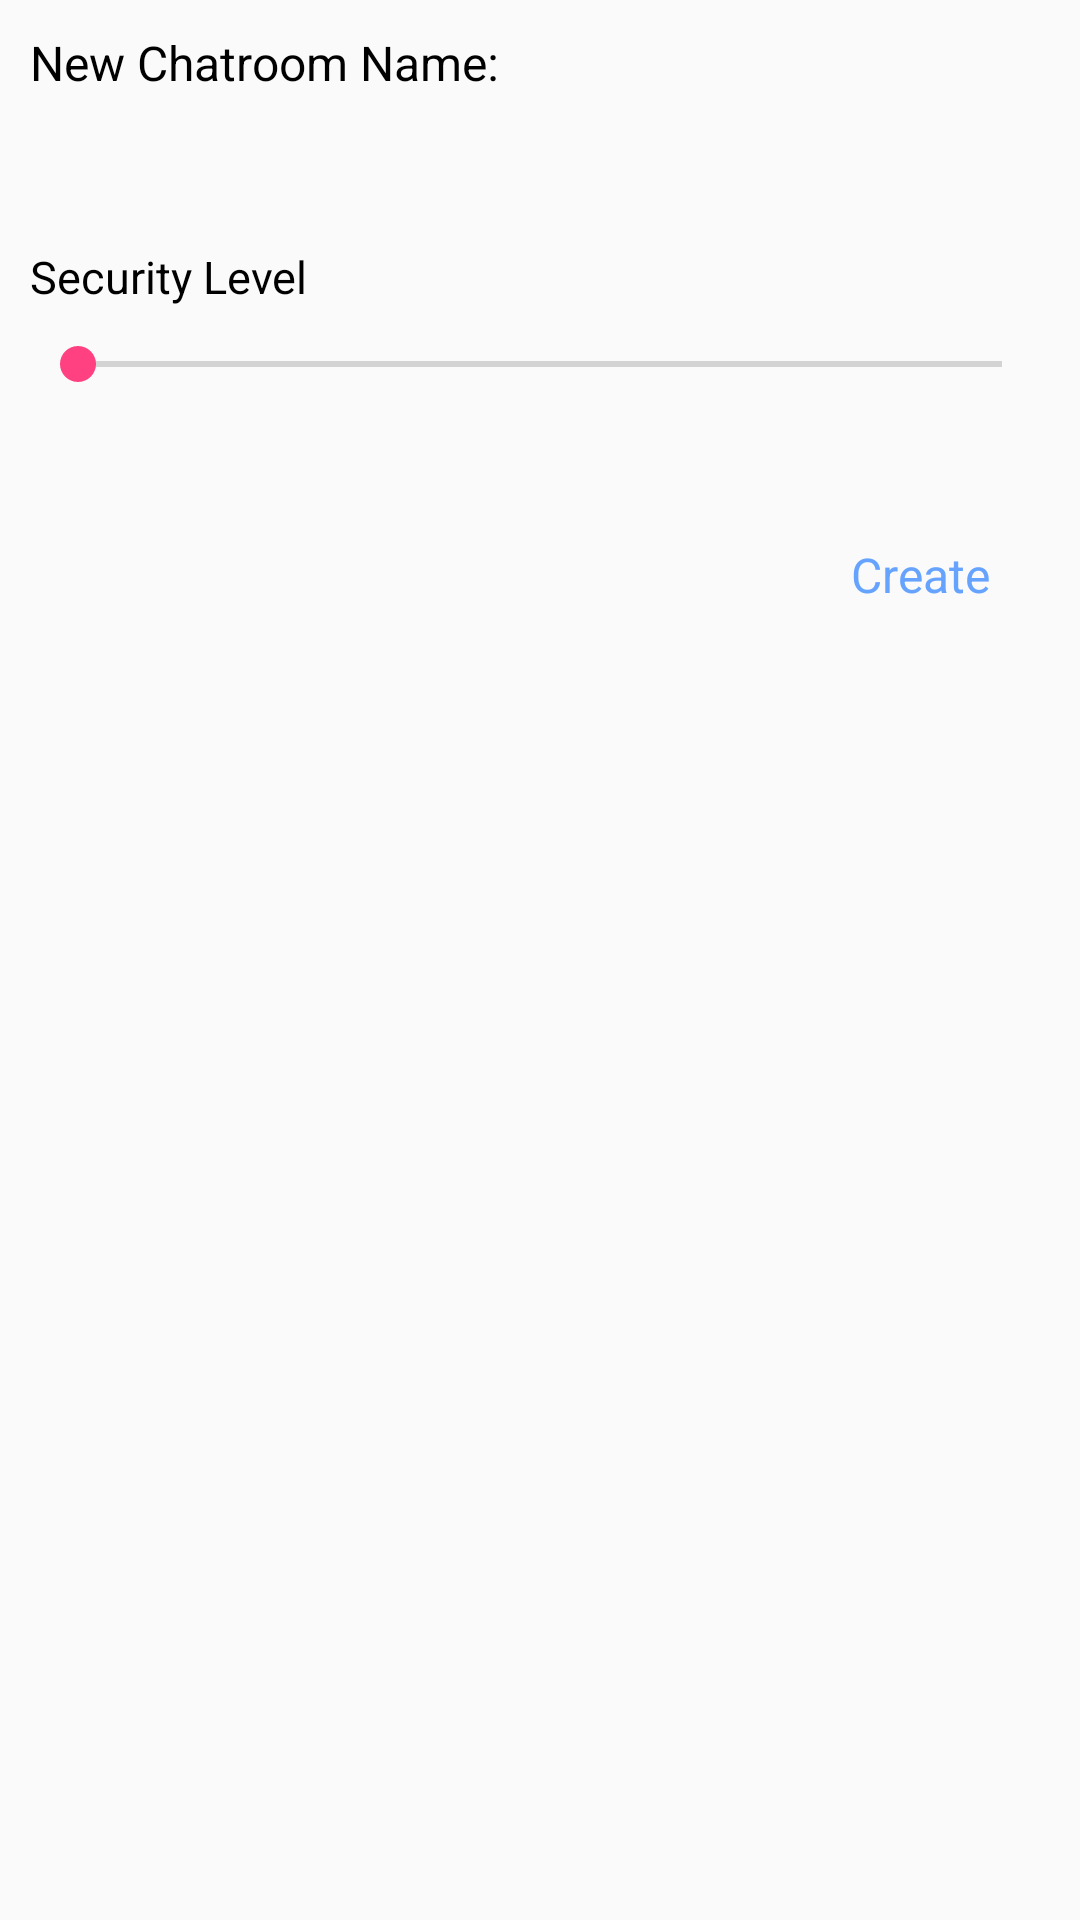

Produce the Android XML layout that renders to this screen, including the resource entries it uses.
<!-- AndroidManifest.xml: application theme AppTheme -->
<!-- res/layout/dialog_new_chatroom.xml -->
<?xml version="1.0" encoding="utf-8"?>

<RelativeLayout xmlns:android="http://schemas.android.com/apk/res/android"
              android:layout_width="match_parent"
              android:layout_height="wrap_content"
    android:padding="10dp">

    <RelativeLayout
        android:layout_width="match_parent"
        android:layout_height="wrap_content"
        android:id="@+id/relLayout1">

        <TextView
            android:layout_width="wrap_content"
            android:layout_height="wrap_content"
            android:text="New Chatroom Name:"
            android:textSize="16sp"
            android:textColor="@color/Black"
            android:id="@+id/textChatroomName"
            />

        <EditText
            android:layout_width="match_parent"
            android:layout_height="wrap_content"
            android:layout_centerVertical="true"
            android:background="@null"
            android:layout_below="@+id/textChatroomName"
            android:layout_marginTop="10dp"
            android:textSize="15sp"
            android:id="@+id/input_chatroom_name"/>

    </RelativeLayout>



    <RelativeLayout
        android:layout_width="wrap_content"
        android:layout_height="wrap_content"
        android:id="@+id/relLayout2"
        android:layout_below="@+id/relLayout1"
        android:layout_marginTop="20dp">

        <TextView
            android:layout_width="match_parent"
            android:layout_height="wrap_content"
            android:text="Security Level"
            android:textSize="15sp"
            android:textColor="@color/Black"
            android:id="@+id/textSecurityLevel"
            android:gravity="center_vertical"/>

        <SeekBar
            android:id="@+id/input_security_level"
            android:layout_width="match_parent"
            android:layout_height="wrap_content"
            android:layout_below="@+id/textSecurityLevel"
            android:layout_marginTop="10dp"
            android:max="10"/>

        <TextView
            android:layout_width="wrap_content"
            android:layout_height="wrap_content"
            android:layout_below="@+id/input_security_level"
            android:layout_centerHorizontal="true"
            android:textSize="15sp"
            android:layout_marginTop="10dp"
            android:textColor="@color/Black"
            android:id="@+id/security_level"/>

    </RelativeLayout>

    <TextView
        android:layout_width="wrap_content"
        android:layout_height="wrap_content"
        android:textSize="16sp"
        android:text="Create"
        android:layout_below="@+id/relLayout2"
        android:layout_alignParentRight="true"
        android:layout_marginTop="20dp"
        android:layout_marginRight="20dp"
        android:textColor="@color/blue1"
        android:id="@+id/create_chatroom"/>



</RelativeLayout>
<!-- resources referenced by this layout -->
<resources>
  <color name="Black">#000 </color>
  <color name="blue1">#66a3ff</color>
  <style name="AppTheme" parent="Theme.AppCompat.Light.DarkActionBar">
          
          <item name="colorPrimary">@color/blue4</item>
          <item name="colorPrimaryDark">@color/blue5</item>
          <item name="colorAccent">@color/colorAccent</item>
      </style>
  <color name="blue4">#00aab1</color>
  <color name="blue5">#007f85</color>
  <color name="colorAccent">#FF4081</color>
</resources>
